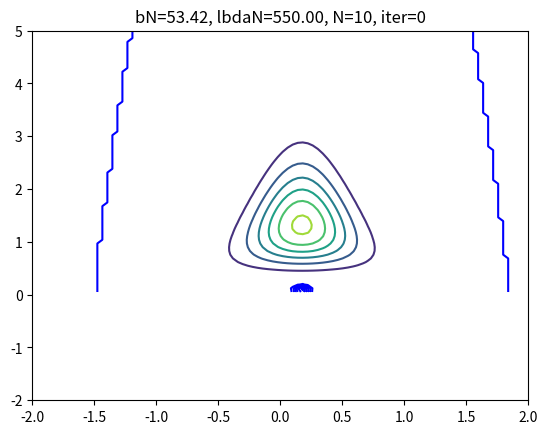
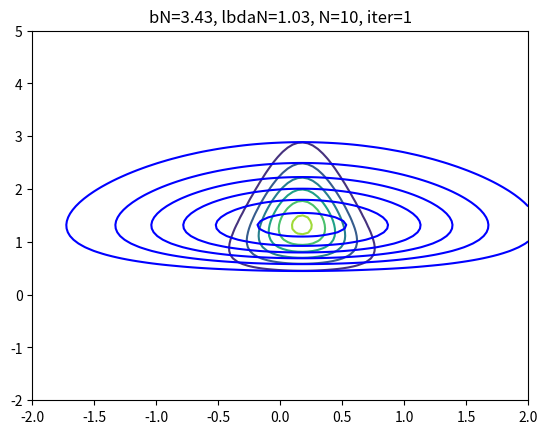
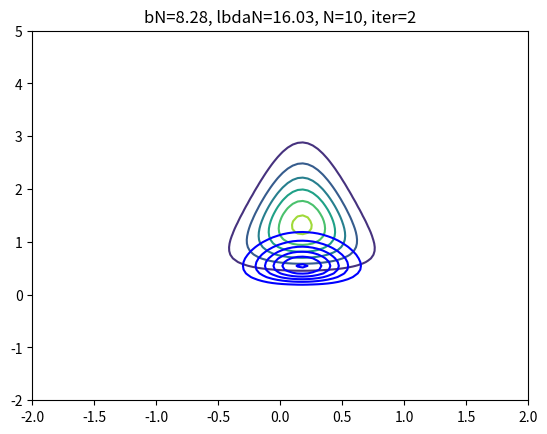
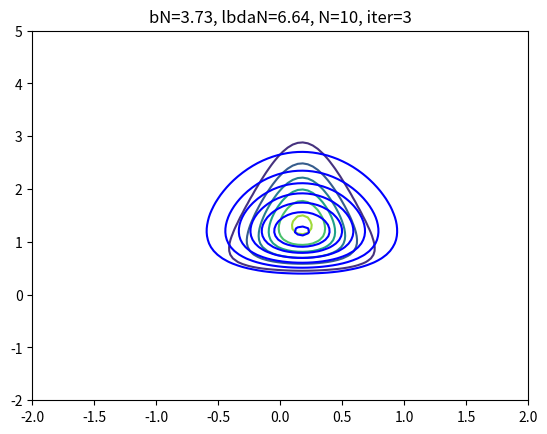
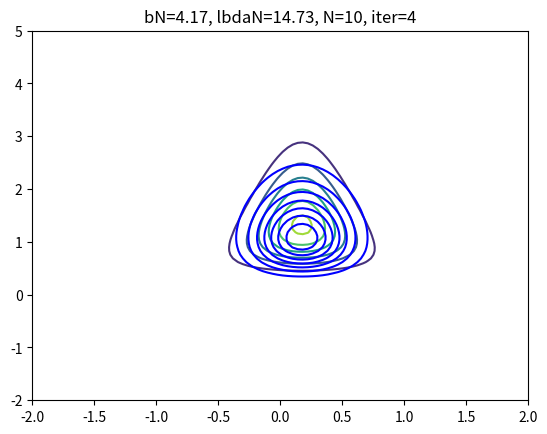
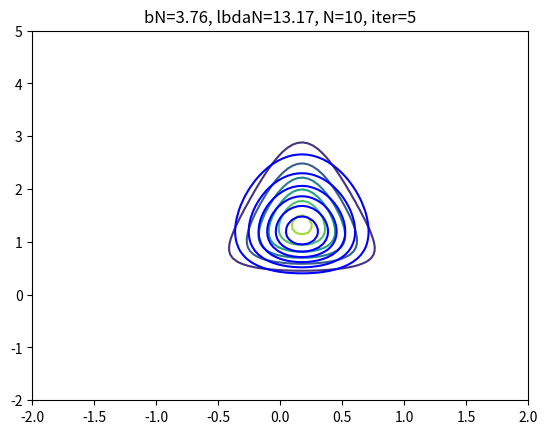
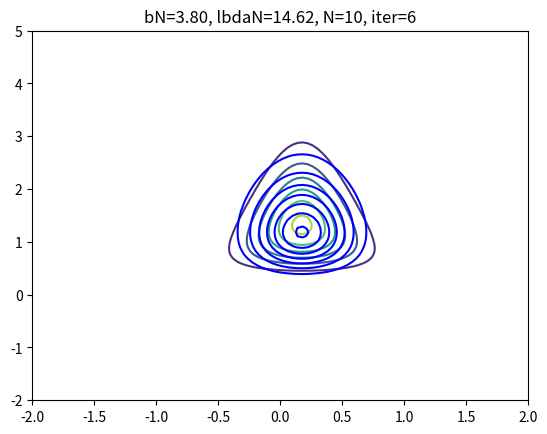
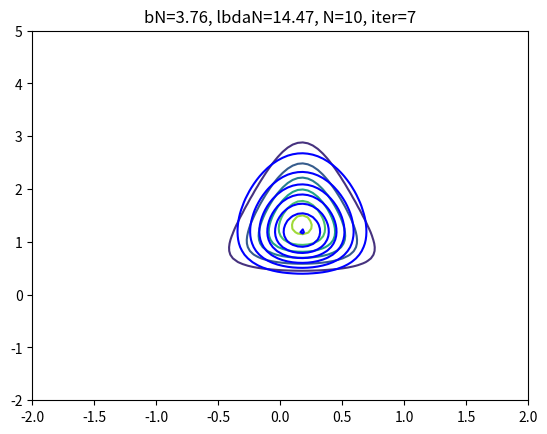
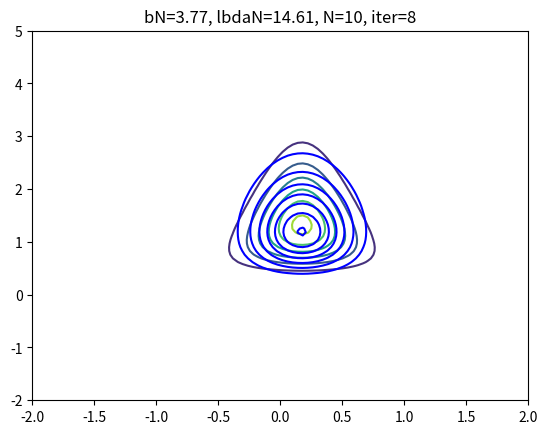
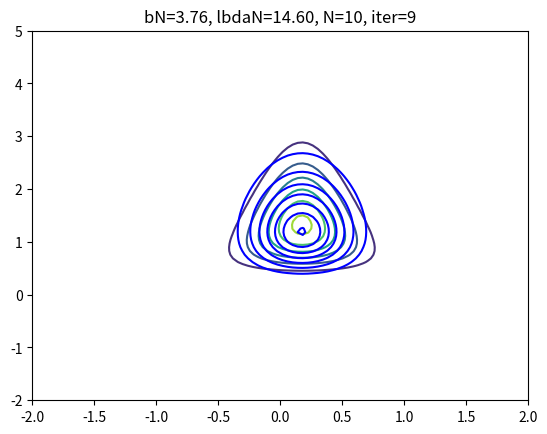
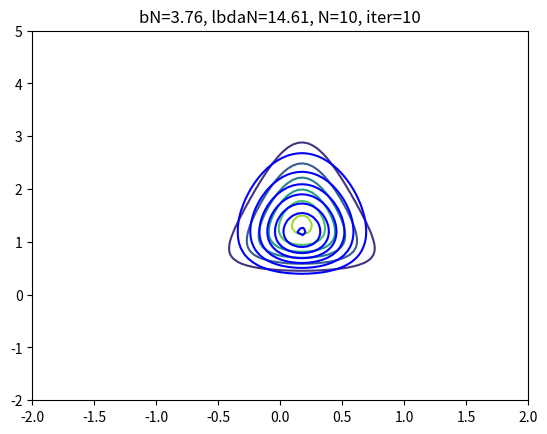
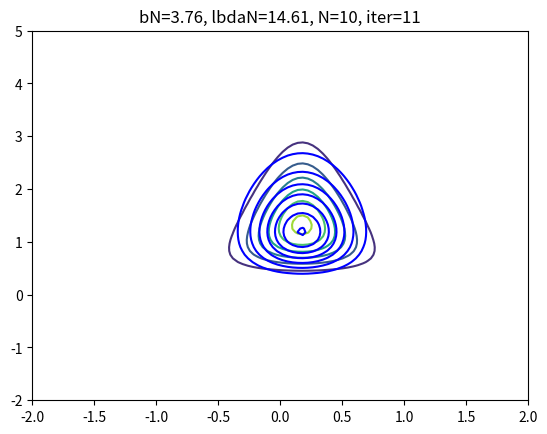
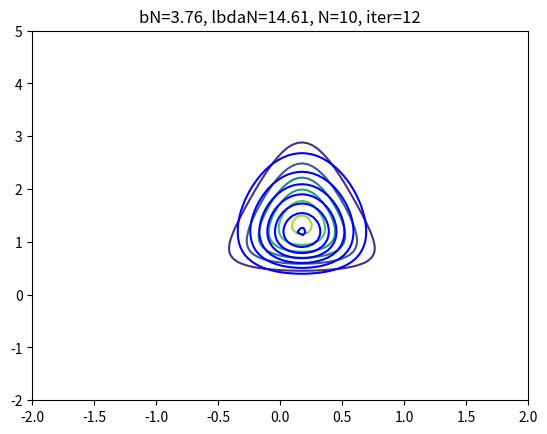
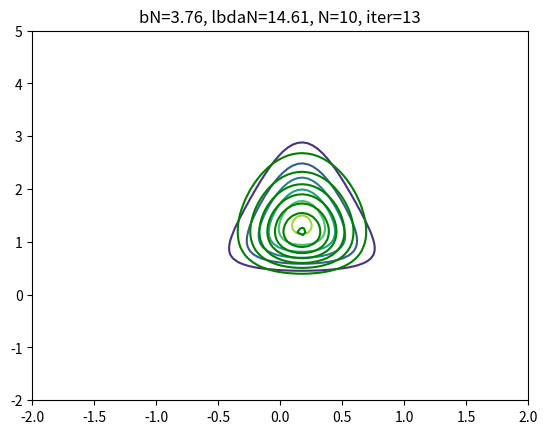

These charts were generated, in order, by the following Python code:
import numpy as np
import matplotlib.pyplot as plt
from numpy.random import default_rng
from scipy.stats import multivariate_normal
from scipy.special import gamma


#Generate new data
def new_data(mu, sigma, N):
    return np.random.normal(mu, sigma, N)


# True posterior distribution
def compute_p(mu_p, lbda_p, a_p, b_p, mu, tau):
    return (b_p ** a_p) * np.sqrt(lbda_p) / \
           (gamma(a_p) * np.sqrt(2 * np.pi)) \
           * tau ** (a_p - 0.5) * np.exp(-b_p*tau) \
           * np.exp(-0.5*lbda_p*(tau@((mu - mu_p) ** 2).T))


# Approximated posterior distribution
def compute_q(muN, lbdaN, aN, bN, mu, tau):
    q_mu = multivariate_normal(muN, 1.0/lbdaN).pdf(mu)
    q_tau = (1.0/gamma(aN)) * bN**aN *\
            tau**(aN-1) * np.exp(-bN * tau)
    return q_mu*q_tau


# Update parameters
def update_param(D, N, mu0, lbda0, b0, muN, lbdaN, aN, bN):
    #Compute the expectancies
    expec_mu = muN
    expec_mu2 = 1.0/lbdaN + muN**2
    expec_tau = aN / bN
    lbdaN = (lbda0 + N) * expec_tau
    bN = b0 - expec_mu*(np.sum(D) + lbda0*mu0) +\
         0.5*(np.sum(D ** 2) + lbda0*mu0**2 \
              + (lbda0+N)*expec_mu2)
    return lbdaN, bN


def viAlgo(N, mu, sigma):

    #Get D and x_mean values
    D = new_data(mu, sigma, N)
    x_mean = np.mean(D)

    #Initialization
    a0, b0, mu0, lbda0 = 0, 0, 0, 0
    mu = np.linspace(-2, 2, 100)
    tau = np.linspace(-2, 5, 100)

    #Parameters of the Gaussian-Gamma distrib
    mu_p = (lbda0*mu0 + N*x_mean)/(lbda0+N)
    lbda_p = lbda0+N
    a_p = a0 + N/2
    b_p = b0 + 0.5*np.sum((D-x_mean)**2)+\
          (lbda0*N*(x_mean-mu0)**2)/(2*(lbda0+N))

    #Update
    muN = (lbda0*mu0 + N*x_mean)/(lbda0+N)
    lbdaN = 0.1
    aN = a0 + (N+1)/2
    bN = 0.1

    lbdaOld = lbdaN
    bOld = bN

    p = compute_p(mu_p, lbda_p, a_p, b_p, mu[:, np.newaxis], \
                  tau[:, np.newaxis])

    for iter in range(NBITER_MAX):
        lbdaN, bN = update_param(D, N, mu0, lbda0, b0, muN, lbdaN, aN, bN)
        q = compute_q(muN, lbdaN, aN, bN, mu[:, np.newaxis], tau[:, np.newaxis])
        title = 'bN=%0.2f, lbdaN=%0.2f, N=%d, iter=%d'%(bN, lbdaN, N, iter)

        if ( (abs(bN - bOld) < thresh) and (abs(lbdaN - lbdaOld) < thresh) ):
            disp(mu, tau, p, q, title, 'green')
            plt.savefig("title")
            break
        else:
            disp(mu, tau, p, q, title, 'blue')
            plt.savefig("title")

        lbdaOld = lbdaN
        bOld = bN

    return muN, lbdaN, aN, bN


def disp(mu, tau, p, q, title, color):
    mm, tt = np.meshgrid(mu, tau)
    plt.figure()
    plt.contour(mm, tt, p)
    plt.contour(mm, tt, q, colors=color)
    # plt.axis("equal")
    plt.xlim([-2, 2])
    plt.ylim([-2, 5])
    plt.title(title)
    plt.show()

np.random.seed(122021)
NBITER_MAX = 300

N = 10
mu = 0
sigma = 1.0
thresh = 0.001

muN, lbdaN, aN, bN = viAlgo(N, mu, sigma)
print(f'muN={muN}\nlbdaN={lbdaN}\naN={aN}\nbN={bN}')